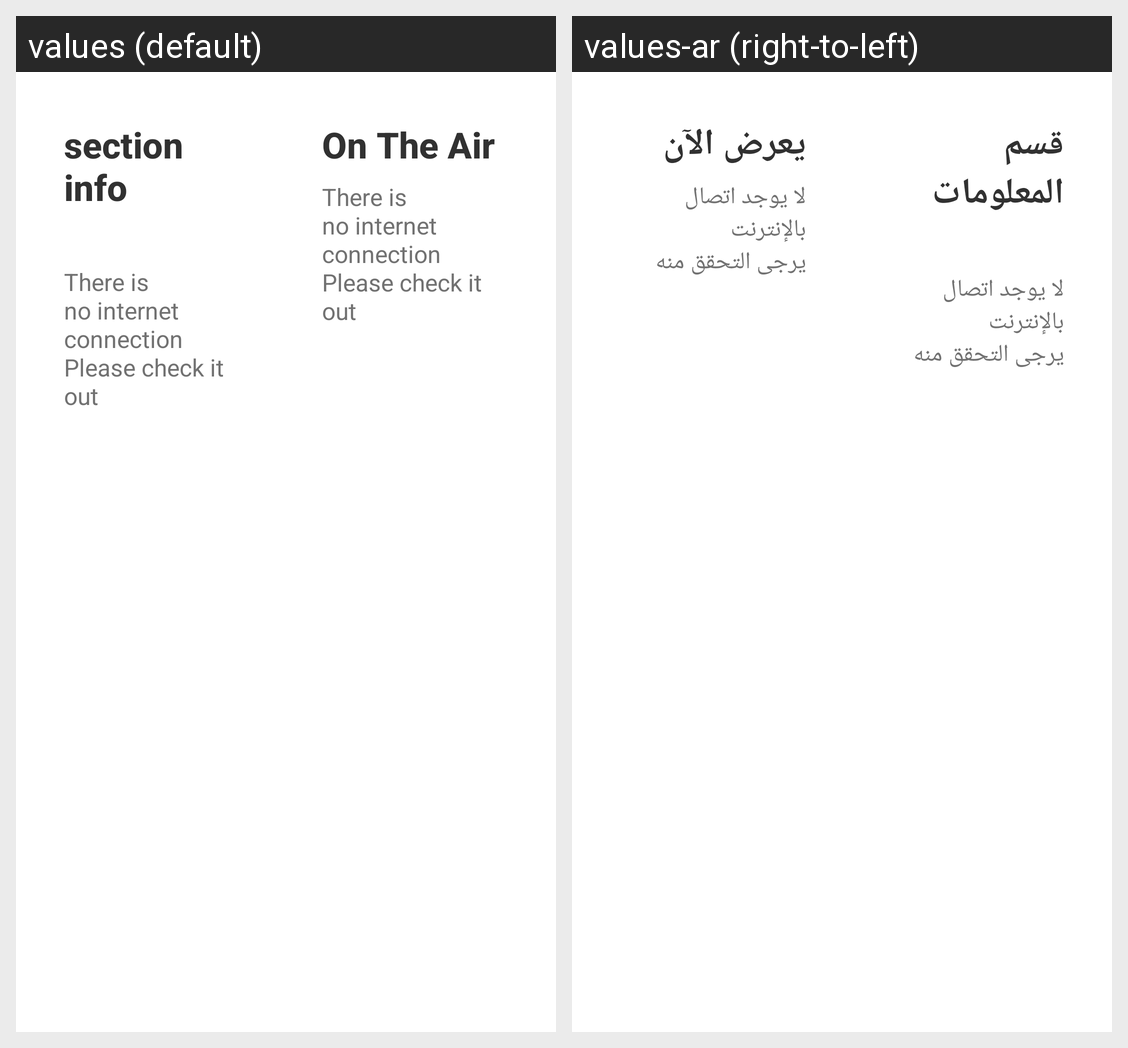

For this localized Android screen grid, give each drawn string resource with its value in every locale shown.
Android screen res/layout/txt.xml rendered under 2 locales, left to right: values (default), values-ar (right-to-left). Device: Nexus 5 (rendered at 1080×1920; each locale shown at half size, 540×960, under a caption strip naming it); theme Theme.MovieApp.
Strings drawn on this screen, with the default value and each locale's value (text and hints the layout hard-codes, and strings that could not be matched under every locale, appear in the picture but are not listed):

info_section
  values: section info
      
  values-ar: قسم المعلومات
      

description
  values: There is no internet connection
      Please check it out
  values-ar: لا يوجد اتصال بالإنترنت
      يرجى التحقق منه

title_on_air
  values: On The Air
  values-ar: يعرض الآن
